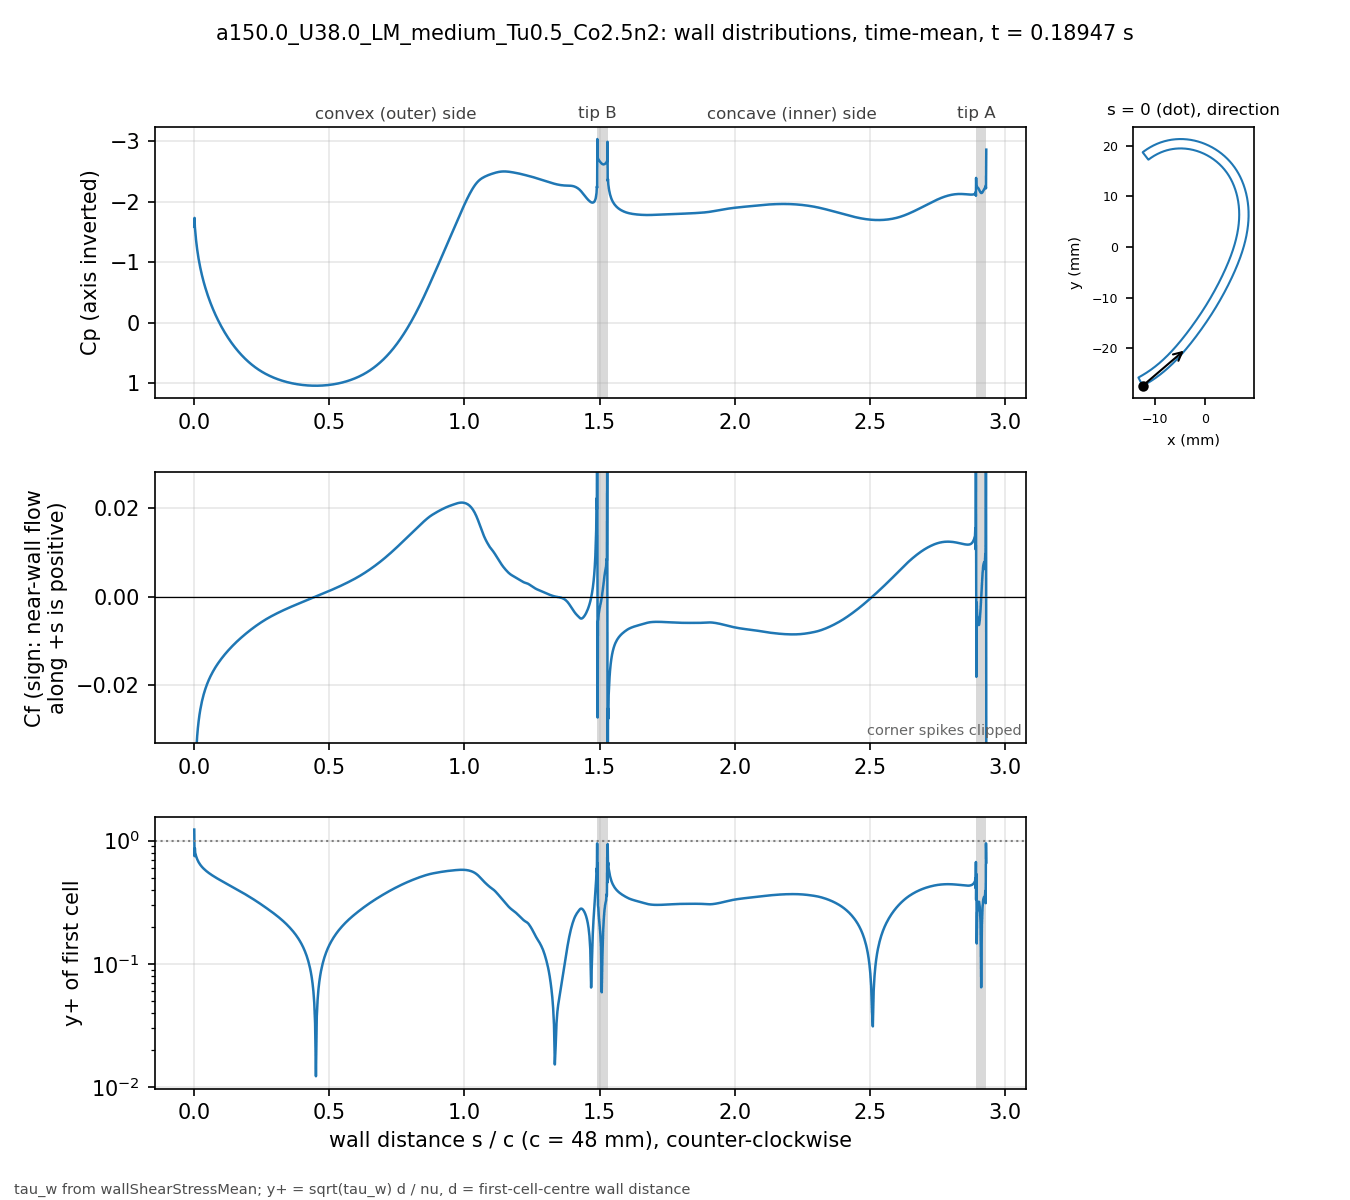

Values plotted in this chart, from the file beside it:
# a150.0_U38.0_LM_medium_Tu0.5_Co2.5n2 t…, p_inf=0; Cf signed by near-wall flow dir…
patch, s_over_c, x_m, y_m, Cp, Cf, yplus, d_first_m
blade, 0.000000, -0.01234, -0.02743, -1.593, -0.112, 1.229, 2.0713e-06
blade, 0.001059, -0.0123, -0.02741, -1.734, -0.03516, 0.7477, 2.2499e-06
blade, 0.002253, -0.01225, -0.02738, -1.585, -0.04735, 0.8679, 2.2501e-06
blade, 0.003600, -0.01219, -0.02735, -1.516, -0.0395, 0.7926, 2.2503e-06
blade, 0.005118, -0.01213, -0.02732, -1.435, -0.03774, 0.7747, 2.2499e-06
blade, 0.006829, -0.01205, -0.02728, -1.36, -0.03517, 0.7479, 2.25e-06
blade, 0.008759, -0.01197, -0.02723, -1.284, -0.03316, 0.7263, 2.2501e-06
blade, 0.01094, -0.01188, -0.02718, -1.208, -0.03131, 0.7056, 2.25e-06
blade, 0.01339, -0.01178, -0.02713, -1.132, -0.02963, 0.6865, 2.2501e-06
blade, 0.01615, -0.01166, -0.02706, -1.056, -0.02808, 0.6682, 2.2498e-06
blade, 0.01918, -0.01154, -0.02699, -0.9809, -0.02669, 0.6513, 2.2495e-06
blade, 0.0223, -0.01141, -0.02691, -0.9106, -0.02549, 0.6367, 2.2499e-06
blade, 0.02543, -0.01128, -0.02684, -0.846, -0.02446, 0.6237, 2.2499e-06
blade, 0.02855, -0.01115, -0.02676, -0.7859, -0.02356, 0.6121, 2.2499e-06
blade, 0.03168, -0.01102, -0.02668, -0.7298, -0.02276, 0.6018, 2.2502e-06
blade, 0.0348, -0.01089, -0.0266, -0.6769, -0.02205, 0.5923, 2.2504e-06
blade, 0.03793, -0.01077, -0.02652, -0.6269, -0.0214, 0.5835, 2.2505e-06
blade, 0.04105, -0.01064, -0.02644, -0.5793, -0.0208, 0.5752, 2.2503e-06
blade, 0.04417, -0.01051, -0.02636, -0.5339, -0.02025, 0.5675, 2.2501e-06
blade, 0.0473, -0.01039, -0.02628, -0.4905, -0.01974, 0.5602, 2.2498e-06
blade, 0.05042, -0.01026, -0.0262, -0.4489, -0.01926, 0.5534, 2.2499e-06
blade, 0.05355, -0.01014, -0.02611, -0.4088, -0.01881, 0.5469, 2.25e-06
blade, 0.05667, -0.01001, -0.02603, -0.3702, -0.01838, 0.5407, 2.2499e-06
blade, 0.05979, -0.009891, -0.02594, -0.333, -0.01798, 0.5347, 2.2498e-06
blade, 0.06292, -0.009768, -0.02586, -0.297, -0.0176, 0.529, 2.2496e-06
blade, 0.06604, -0.009646, -0.02577, -0.2621, -0.01724, 0.5235, 2.2498e-06
blade, 0.06917, -0.009524, -0.02568, -0.2283, -0.01689, 0.5182, 2.2499e-06
blade, 0.07229, -0.009403, -0.02559, -0.1956, -0.01655, 0.513, 2.2496e-06
blade, 0.07541, -0.009283, -0.0255, -0.1638, -0.01623, 0.5079, 2.2493e-06
blade, 0.07854, -0.009163, -0.02541, -0.1328, -0.01592, 0.5031, 2.2496e-06
blade, 0.08166, -0.009043, -0.02532, -0.1027, -0.01562, 0.4984, 2.2497e-06
blade, 0.08479, -0.008924, -0.02523, -0.07342, -0.01533, 0.4937, 2.2498e-06
blade, 0.08791, -0.008806, -0.02514, -0.04488, -0.01505, 0.4892, 2.25e-06
blade, 0.09104, -0.008688, -0.02505, -0.01706, -0.01478, 0.4848, 2.2501e-06
blade, 0.09416, -0.008571, -0.02495, 0.01006, -0.01451, 0.4804, 2.2502e-06
blade, 0.09728, -0.008454, -0.02486, 0.03652, -0.01425, 0.4761, 2.2503e-06
blade, 0.1004, -0.008338, -0.02477, 0.06235, -0.014, 0.4719, 2.2503e-06
blade, 0.1035, -0.008222, -0.02467, 0.08756, -0.01375, 0.4677, 2.2503e-06
blade, 0.1067, -0.008107, -0.02457, 0.1122, -0.01351, 0.4635, 2.2501e-06
blade, 0.1098, -0.007992, -0.02448, 0.1362, -0.01327, 0.4595, 2.2501e-06
blade, 0.1129, -0.007878, -0.02438, 0.1597, -0.01304, 0.4554, 2.2501e-06
blade, 0.116, -0.007764, -0.02428, 0.1827, -0.01282, 0.4515, 2.2501e-06
blade, 0.1192, -0.007651, -0.02418, 0.2051, -0.01259, 0.4475, 2.25e-06
blade, 0.1223, -0.007538, -0.02409, 0.2271, -0.01237, 0.4436, 2.2498e-06
blade, 0.1254, -0.007426, -0.02399, 0.2485, -0.01216, 0.4397, 2.2496e-06
blade, 0.1285, -0.007315, -0.02389, 0.2695, -0.01195, 0.4359, 2.2498e-06
blade, 0.1316, -0.007203, -0.02379, 0.29, -0.01174, 0.4321, 2.2499e-06
blade, 0.1348, -0.007093, -0.02368, 0.3101, -0.01154, 0.4284, 2.2497e-06
blade, 0.1379, -0.006983, -0.02358, 0.3297, -0.01134, 0.4247, 2.2501e-06
blade, 0.141, -0.006873, -0.02348, 0.3489, -0.01114, 0.421, 2.2501e-06
blade, 0.1441, -0.006764, -0.02338, 0.3676, -0.01095, 0.4173, 2.2501e-06
blade, 0.1473, -0.006656, -0.02327, 0.386, -0.01076, 0.4137, 2.2504e-06
blade, 0.1504, -0.006547, -0.02317, 0.4039, -0.01057, 0.4101, 2.2503e-06
blade, 0.1535, -0.00644, -0.02307, 0.4215, -0.01039, 0.4065, 2.2502e-06
blade, 0.1566, -0.006333, -0.02296, 0.4387, -0.01021, 0.4029, 2.2501e-06
blade, 0.1598, -0.006226, -0.02285, 0.4555, -0.01003, 0.3993, 2.2498e-06
blade, 0.1629, -0.00612, -0.02275, 0.472, -0.00985, 0.3958, 2.25e-06
blade, 0.166, -0.006014, -0.02264, 0.488, -0.009676, 0.3923, 2.2501e-06
blade, 0.1691, -0.005909, -0.02254, 0.5038, -0.009505, 0.3888, 2.2498e-06
... 914 more rows
